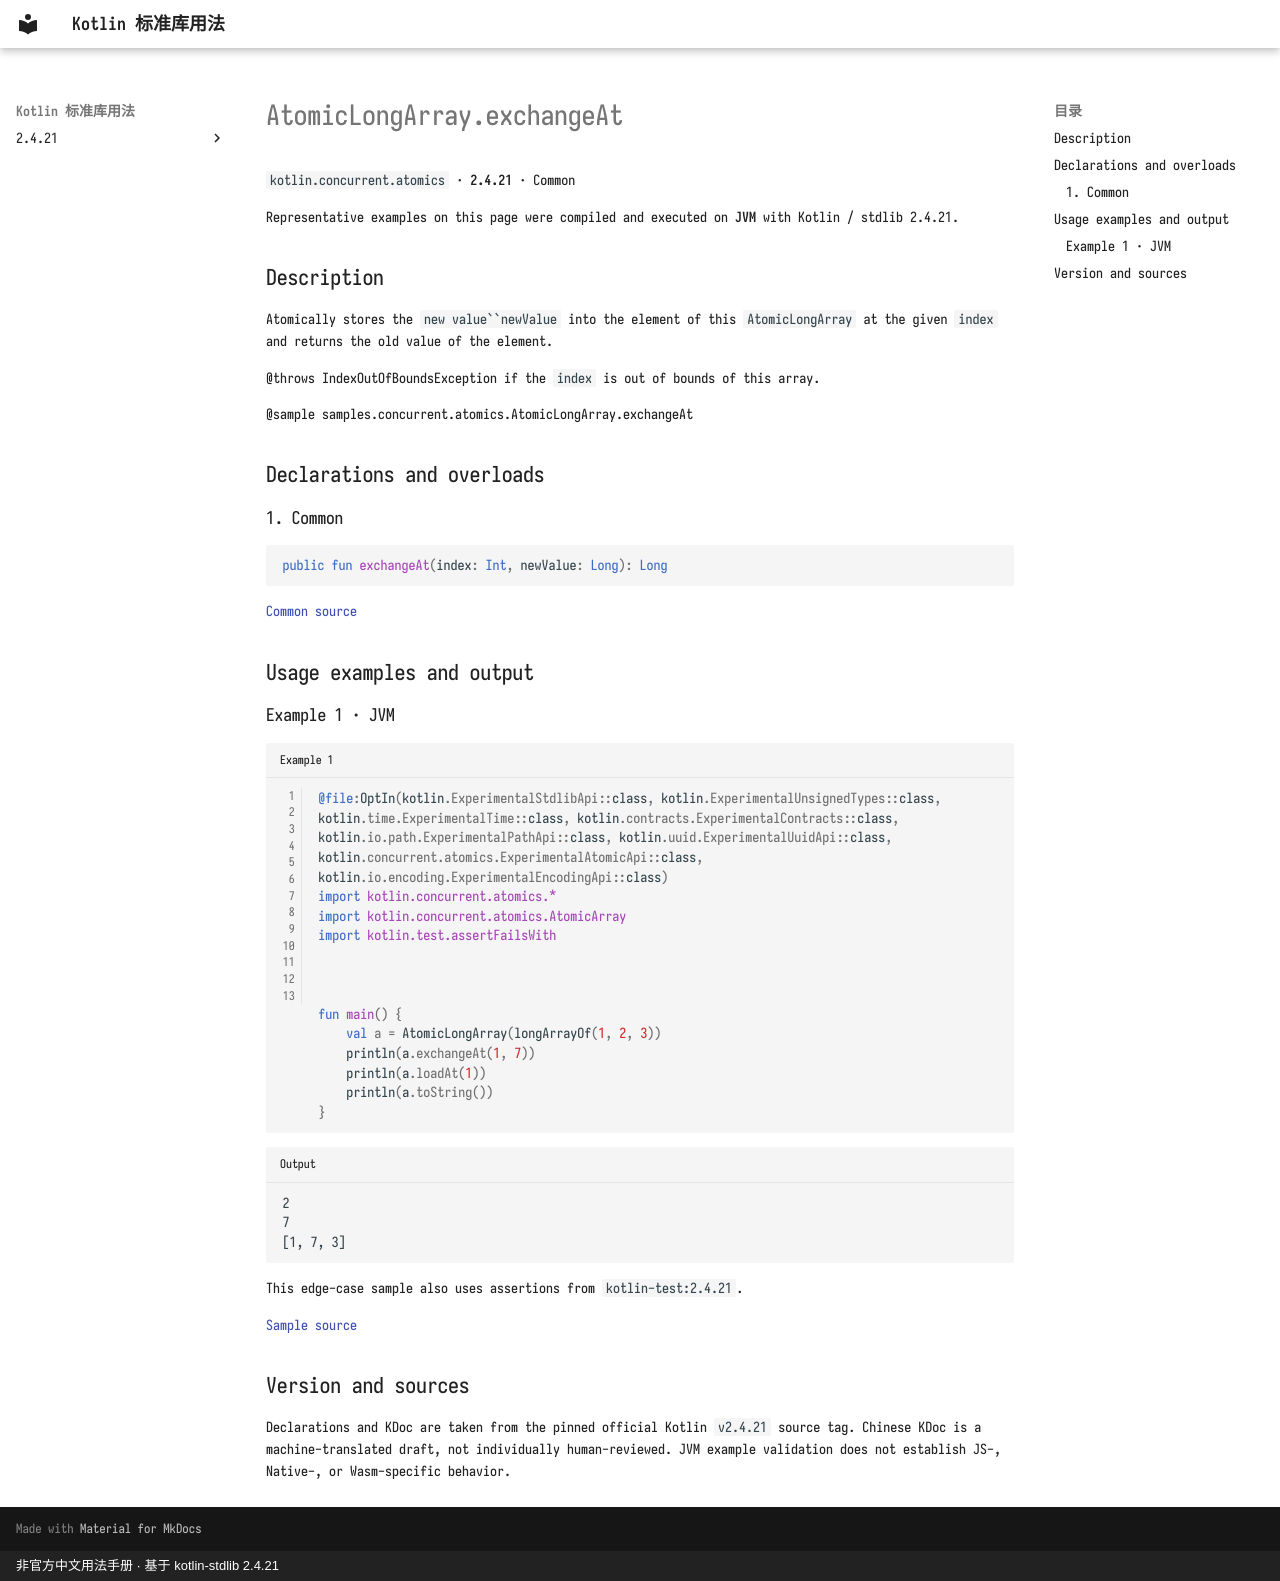

repository: oooooooko/kotlin-stdlib-docs · page: en/api/kotlin.concurrent.atomics/atomiclongarray-exchangeat--44497838/index.html · generator: mkdocs · copyright: 非官方中文用法手册 · 基于 kotlin-stdlib 2.4.21

# AtomicLongArray.exchangeAt

`kotlin.concurrent.atomics` · **2.4.21** · Common

Representative examples on this page were compiled and executed on **JVM** with Kotlin / stdlib 2.4.21.

## Description

Atomically stores the `new value``newValue` into the element of this `AtomicLongArray` at the given `index`
and returns the old value of the element.

@throws IndexOutOfBoundsException if the `index` is out of bounds of this array.

@sample samples.concurrent.atomics.AtomicLongArray.exchangeAt

## Declarations and overloads

### 1. Common

```kotlin
public fun exchangeAt(index: Int, newValue: Long): Long
```

[Common source](https://github.com/JetBrains/kotlin/blob/v2.4.21/libraries/stdlib/src/kotlin/concurrent/atomics/AtomicArrays.common.kt#L341)

## Usage examples and output

### Example 1 · JVM

```kotlin title="Example 1" linenums="1"
@file:OptIn(kotlin.ExperimentalStdlibApi::class, kotlin.ExperimentalUnsignedTypes::class, kotlin.time.ExperimentalTime::class, kotlin.contracts.ExperimentalContracts::class, kotlin.io.path.ExperimentalPathApi::class, kotlin.uuid.ExperimentalUuidApi::class, kotlin.concurrent.atomics.ExperimentalAtomicApi::class, kotlin.io.encoding.ExperimentalEncodingApi::class)
import kotlin.concurrent.atomics.*
import kotlin.concurrent.atomics.AtomicArray
import kotlin.test.assertFailsWith



fun main() {
    val a = AtomicLongArray(longArrayOf(1, 2, 3))
    println(a.exchangeAt(1, 7))
    println(a.loadAt(1))
    println(a.toString())
}
```

```text title="Output"
2
7
[1, 7, 3]
```

This edge-case sample also uses assertions from `kotlin-test:2.4.21`.

[Sample source](https://github.com/JetBrains/kotlin/blob/v2.4.21/libraries/stdlib/samples/test/samples/concurrent/atomics/atomicArrays.kt#L215)

## Version and sources

Declarations and KDoc are taken from the pinned official Kotlin `v2.4.21` source tag. Chinese KDoc is a machine-translated draft, not individually human-reviewed. JVM example validation does not establish JS-, Native-, or Wasm-specific behavior.
